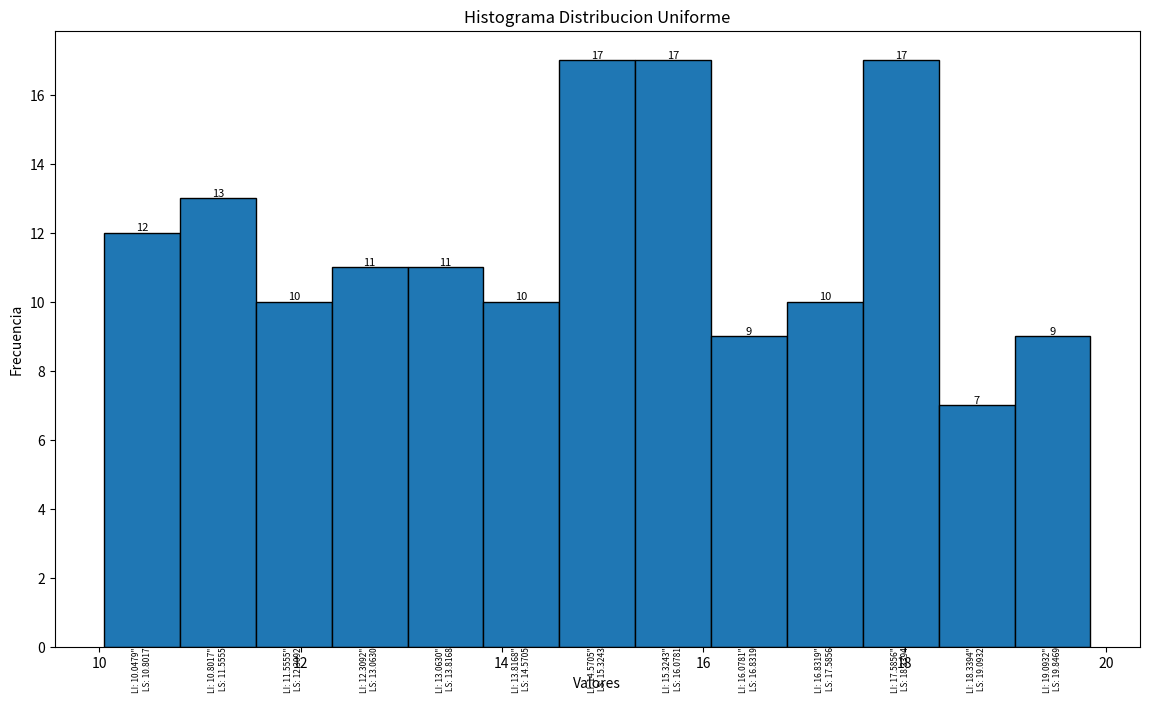

Generate this figure with matplotlib:
import matplotlib.pyplot as plt

data = [
    15.8369, 15.0709, 15.6216, 18.8318, 17.3947, 18.7584, 15.1325, 16.6484, 15.8483, 11.9724,
    17.2182, 10.3121, 12.0339, 14.8717, 14.7173, 13.0819, 10.7798, 15.0368, 18.3297, 14.2130,
    12.8525, 18.0794, 18.5332, 14.2695, 11.5054, 15.7754, 13.7238, 18.2418, 17.9597, 13.3731,
    15.0652, 19.8469, 17.2011, 12.3037, 17.1197, 18.5637, 10.3454, 11.0902, 12.6920, 16.4757,
    19.7982, 10.4590, 10.6986, 15.3530, 10.0479, 12.3708, 14.8729, 13.6734, 12.6375, 19.6613,
    13.9884, 11.1536, 14.8669, 13.6930, 16.8170, 13.2660, 16.3754, 16.1510, 16.0260, 16.2434,
    17.4792, 11.5853, 11.4842, 17.2061, 14.1679, 11.6782, 12.5521, 11.4734, 17.3684, 13.9884,
    15.7215, 17.8498, 15.6744, 12.5577, 14.5809, 15.4765, 10.3307, 11.5431, 15.2264, 19.3818,
    10.6806, 15.7814, 18.0777, 17.2366, 16.6603, 10.5431, 15.1078, 15.9459, 16.2282, 11.7066,
    12.2579, 16.6777, 12.8505, 11.2512, 12.8834, 19.7491, 17.7361, 17.1381, 16.0652, 11.8982,
    19.4820, 15.7010, 11.1396, 16.0423, 13.8457, 18.8656, 19.6683, 15.2410, 15.3704, 17.8347,
    10.7525, 14.1559, 11.4397, 17.8710, 15.2286, 19.0110, 14.4714, 17.7462, 14.9553, 15.6118,
    11.2390, 19.1929, 16.0696, 17.4474, 10.9001, 17.8253, 13.2063, 12.4579, 10.5917, 19.6799,
    13.9088, 11.3320, 12.7696, 13.1184, 17.7428, 17.6132, 17.6918, 18.2374, 12.7245, 11.9304,
    13.7596, 18.3079, 17.6335, 13.3907, 18.5444, 13.2854, 10.8402, 11.8188, 14.0762, 15.1517,
    14.9919, 10.7980, 15.2309
]

intervalos = 13

# Calcula los límites de cada intervalo
li_ls = [
    (10.0479, 10.8017), (10.8017, 11.5555), (11.5555, 12.3092), (12.3092, 13.0630),
    (13.0630, 13.8168), (13.8168, 14.5705), (14.5705, 15.3243), (15.3243, 16.0781),
    (16.0781, 16.8319), (16.8319, 17.5856), (17.5856, 18.3394), (18.3394, 19.0932),
    (19.0932, 19.8469)
]

# Histograma
plt.figure(figsize=(14, 8))
frecuencias, bins, _ = plt.hist(data, intervalos, edgecolor='black', density=False)
plt.title('Histograma Distribucion Uniforme')
plt.ylabel('Frecuencia')
plt.xlabel('Valores')

# Mostrar frecuencias en cada intervalo
for i in range(len(bins) - 1):
    plt.text(bins[i] + (bins[i+1]-bins[i])/2, frecuencias[i], str(int(frecuencias[i])), ha='center', va='bottom',fontsize=8)
    plt.text(bins[i] + (bins[i+1]-bins[i])/2, 0, f'LI: {li_ls[i][0]:.4f}"\n LS: {li_ls[i][1]:.4f}', ha='center', va='top', color='black', rotation=90,fontsize=6)

plt.show()
